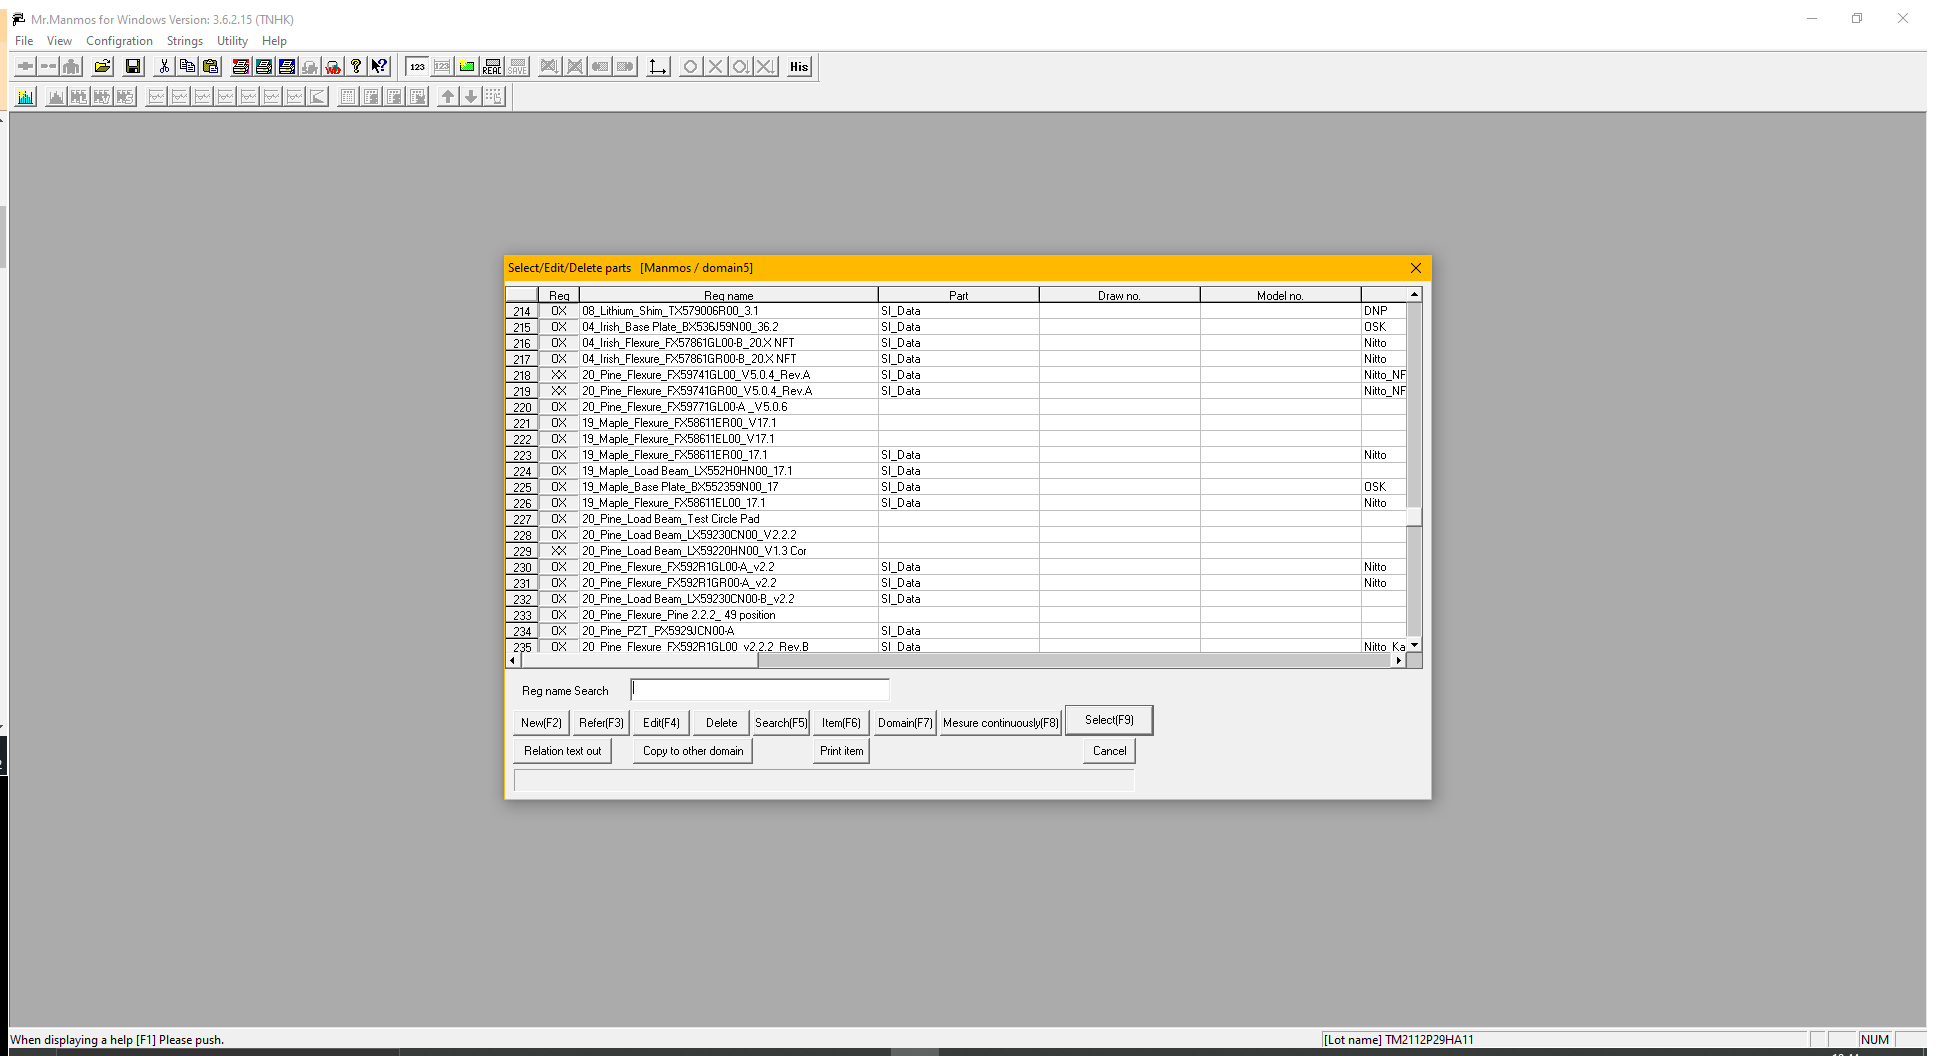
Workflow: ChangeServerManmos

Step 1: Use Application: Mr.Manmos for Windows on the element in window 'Mr.Manmos for Windows Version*' (manwin32.exe)

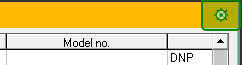
Step 2: click

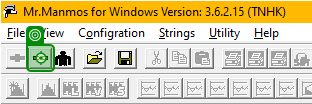
Step 3: click

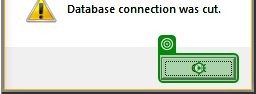
Step 4: click

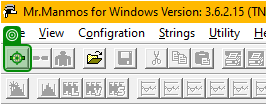
Step 5: click